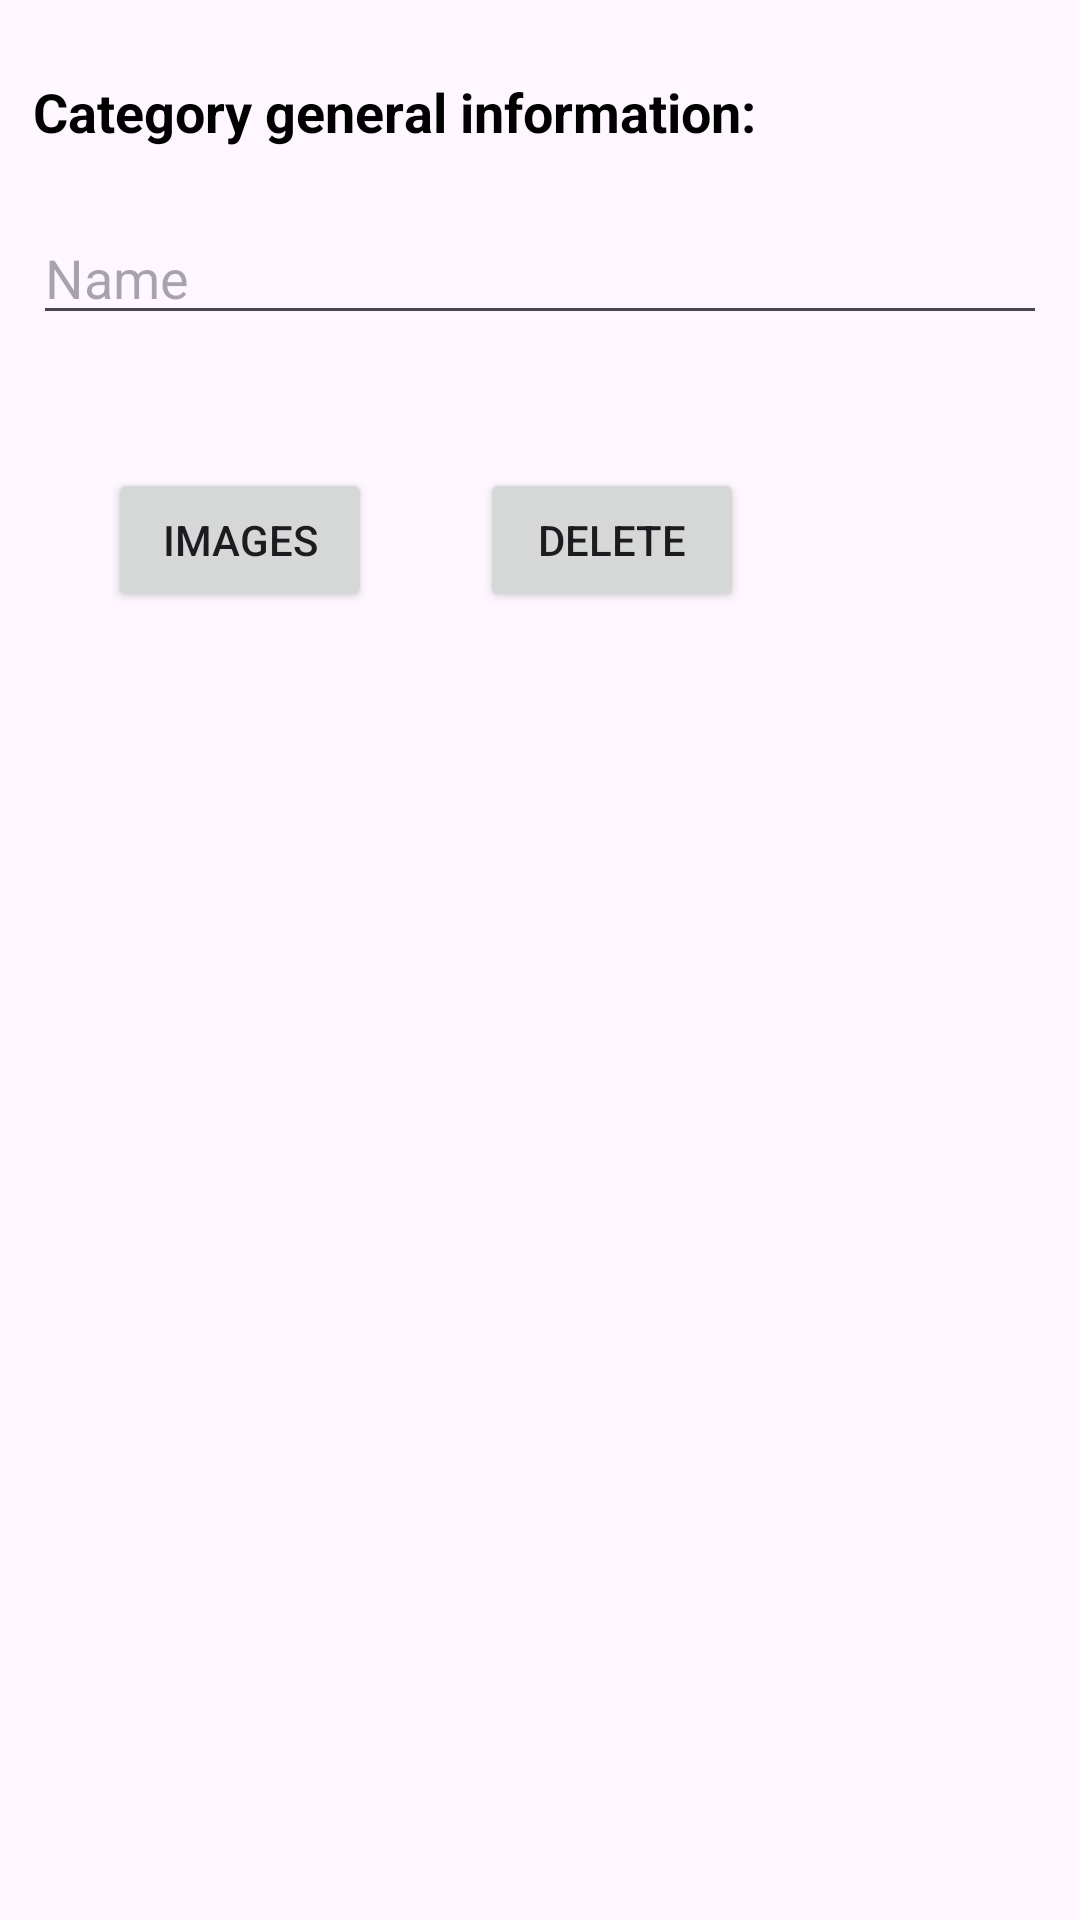

Write the Android layout XML for this screen, with the resource values it uses.
<!-- AndroidManifest.xml: application theme Theme.EYM -->
<!-- res/layout/activity_admin_category_add.xml -->
<?xml version="1.0" encoding="utf-8"?>
<androidx.constraintlayout.widget.ConstraintLayout
    xmlns:android="http://schemas.android.com/apk/res/android"
    xmlns:app="http://schemas.android.com/apk/res-auto"
    xmlns:tools="http://schemas.android.com/tools"
    android:layout_width="match_parent"
    android:orientation="horizontal"
    android:layout_height="match_parent">

    <androidx.appcompat.widget.LinearLayoutCompat
        android:id="@+id/categoryInfo"
        android:layout_width="match_parent"
        android:layout_height="wrap_content"
        android:layout_marginStart="10dp"
        android:layout_marginTop="24dp"
        android:layout_marginEnd="10dp"
        android:orientation="vertical"
        app:layout_constraintEnd_toEndOf="parent"
        app:layout_constraintHorizontal_bias="1.0"
        app:layout_constraintStart_toStartOf="parent"
        app:layout_constraintTop_toTopOf="parent">

        <TextView
            android:layout_width="wrap_content"
            android:layout_height="wrap_content"
            android:layout_marginStart="1dp"
            android:layout_marginTop="1dp"
            android:layout_marginEnd="1dp"
            android:layout_marginBottom="1dp"
            android:text="Category general information:"
            android:textColor="@color/black"
            android:textSize="18sp"
            android:textStyle="bold"
            app:layout_constraintBottom_toBottomOf="parent"
            app:layout_constraintEnd_toEndOf="parent"
            app:layout_constraintHorizontal_bias="0.089"
            app:layout_constraintStart_toStartOf="parent"
            app:layout_constraintTop_toTopOf="parent"
            app:layout_constraintVertical_bias="0.021"
            tools:ignore="MissingConstraints" />

        <EditText
            android:id="@+id/categoryName"
            android:layout_width="match_parent"
            android:layout_height="wrap_content"
            android:layout_marginStart="1dp"
            android:layout_marginTop="20dp"
            android:layout_marginEnd="1dp"
            android:layout_marginBottom="1dp"
            android:hint="Name"
            app:layout_constraintBottom_toBottomOf="parent"
            app:layout_constraintEnd_toEndOf="parent"
            app:layout_constraintHorizontal_bias="0.0"
            app:layout_constraintStart_toStartOf="parent"
            app:layout_constraintTop_toTopOf="parent"
            app:layout_constraintVertical_bias="0.143"
            tools:ignore="MissingConstraints">
        </EditText>

    </androidx.appcompat.widget.LinearLayoutCompat>

    <LinearLayout
        android:layout_width="411dp"
        android:layout_height="227dp"
        android:orientation="horizontal"
        tools:ignore="MissingConstraints">

        <Button
            android:id="@+id/buttonCategoryImages"
            android:layout_width="wrap_content"
            android:layout_height="wrap_content"
            android:layout_marginStart="36dp"
            android:layout_marginTop="156dp"
            android:text="Images"
            android:textSize="14sp"
            app:layout_constraintStart_toStartOf="parent"
            app:layout_constraintTop_toTopOf="parent"
            tools:ignore="MissingConstraints">
        </Button>

        <Button
            android:id="@+id/deleteCategory"
            android:layout_width="wrap_content"
            android:layout_height="wrap_content"
            android:layout_marginStart="36dp"
            android:layout_marginTop="156dp"
            android:text="Delete"
            android:textSize="14sp"
            app:layout_constraintStart_toStartOf="parent"
            app:layout_constraintTop_toTopOf="parent"
            tools:ignore="MissingConstraints">
        </Button>



        <TextView
            android:id="@+id/tvCategoryImages"
            android:layout_width="10dp"
            android:layout_height="41dp"
            android:gravity="center"
            android:textSize="14sp"
            android:layout_marginTop="150dp"
            android:layout_marginStart="10dp"
            tools:ignore="MissingConstraints" />

    </LinearLayout>

    <ProgressBar
        android:id="@+id/categoryProgressbar"
        android:layout_width="wrap_content"
        android:layout_height="wrap_content"
        app:layout_constraintBottom_toBottomOf="parent"
        app:layout_constraintStart_toStartOf="parent"
        app:layout_constraintEnd_toEndOf="parent"
        android:visibility="invisible">
    </ProgressBar>

</androidx.constraintlayout.widget.ConstraintLayout>
<!-- resources referenced by this layout -->
<resources>
  <color name="black">#FF000000</color>
  <style name="Theme.EYM" parent="Base.Theme.EYM" />
  <style name="Base.Theme.EYM" parent="Theme.Material3.DayNight">
          
          
      </style>
</resources>
